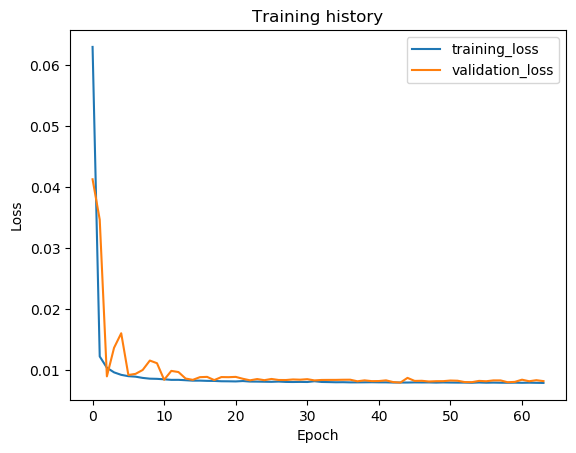

The data file committed next to this chart (first rows):
epoch, train_loss, val_loss, val_f1
1, 0.06304, 0.0413, 0.0
2, 0.0122, 0.03466, 0.0
3, 0.01035, 0.008931, 0.0
4, 0.009588, 0.01361, 0.0
5, 0.009178, 0.01601, 0.0
6, 0.008961, 0.009155, 0.0
7, 0.00888, 0.009337, 0.0
8, 0.008676, 0.009978, 0.0
9, 0.008551, 0.01153, 0.0
10, 0.008522, 0.01109, 0.0
11, 0.008448, 0.00837, 0.0
12, 0.008355, 0.009829, 0.0
13, 0.00836, 0.009639, 0.0
14, 0.008297, 0.008573, 0.0
15, 0.008223, 0.008357, 0.0
16, 0.008229, 0.008798, 0.0
17, 0.00819, 0.008845, 0.0
18, 0.008178, 0.00832, 0.0
19, 0.008127, 0.008813, 0.0
20, 0.008117, 0.008795, 0.0
21, 0.008098, 0.008844, 0.0
22, 0.008162, 0.008534, 0.0
23, 0.008077, 0.00828, 0.0
24, 0.008069, 0.008487, 0.0
25, 0.00805, 0.008303, 0.0
26, 0.008033, 0.008504, 0.0
27, 0.008076, 0.008336, 0.0
28, 0.008017, 0.00833, 0.0
29, 0.008003, 0.008423, 0.0
30, 0.008019, 0.008384, 0.0
31, 0.008004, 0.008467, 0.0
32, 0.008129, 0.008268, 0.0
33, 0.00801, 0.008341, 0.0
34, 0.007989, 0.008349, 0.0
35, 0.007961, 0.00835, 0.0
36, 0.007971, 0.008373, 0.0
37, 0.007942, 0.008381, 0.0
38, 0.007944, 0.008121, 0.0
39, 0.007954, 0.008274, 0.0
40, 0.007967, 0.008148, 0.0
41, 0.007949, 0.008159, 0.0
42, 0.007946, 0.008273, 0.0
43, 0.007915, 0.007991, 0.0
44, 0.007916, 0.007904, 0.0
45, 0.007916, 0.00868, 0.0
46, 0.007938, 0.008181, 0.0
47, 0.007931, 0.008201, 0.0
48, 0.007934, 0.008086, 0.0
49, 0.007906, 0.008137, 0.0
50, 0.007934, 0.008144, 0.0
51, 0.007915, 0.008245, 0.0
52, 0.007905, 0.008212, 0.0
53, 0.007905, 0.007991, 0.0
54, 0.007879, 0.007978, 0.0
55, 0.007924, 0.008188, 0.0
56, 0.007886, 0.008128, 0.0
57, 0.007906, 0.008265, 0.0
58, 0.007885, 0.008266, 0.0
59, 0.00788, 0.007961, 0.0
60, 0.007893, 0.008026, 0.0
... 4 more rows
